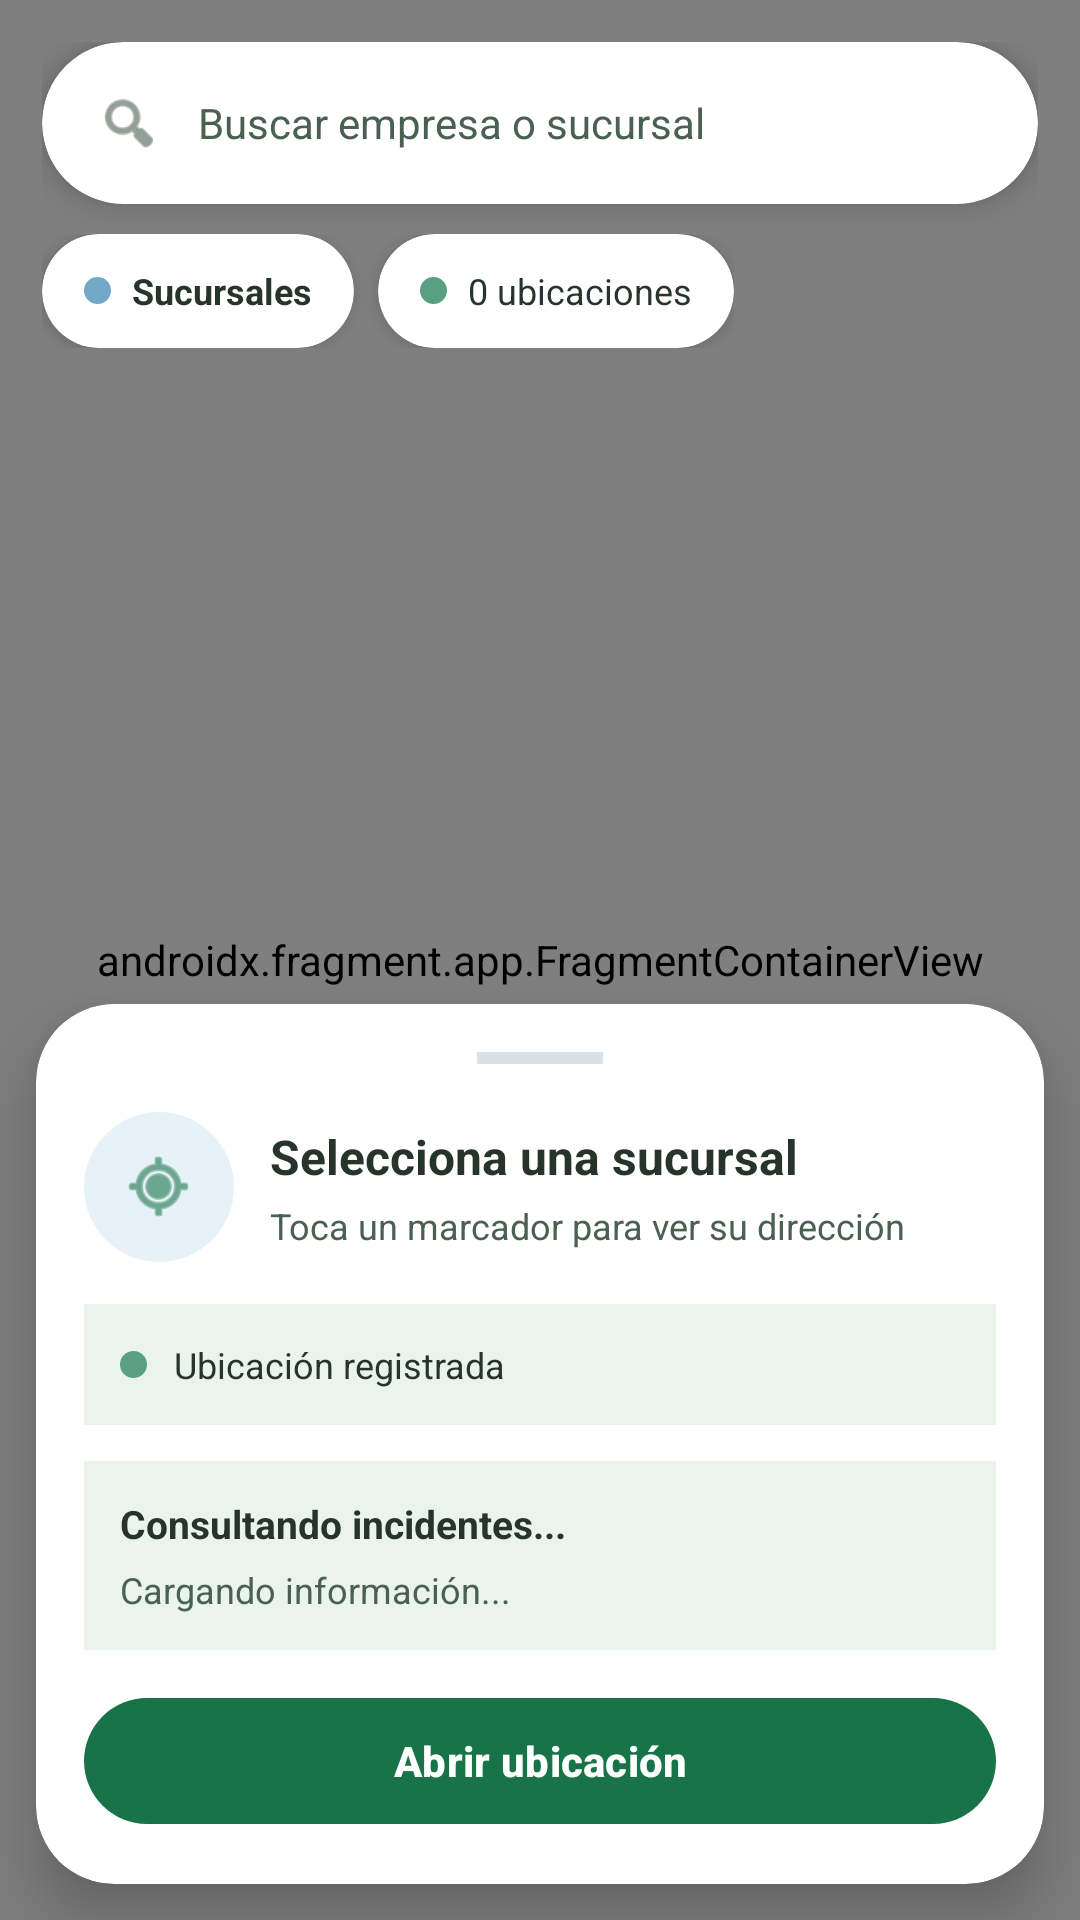

The Android layout XML behind this screen, and the referenced resources:
<!-- AndroidManifest.xml: application theme Theme.PY_DAMB2026II -->
<!-- res/layout/fragment_map.xml -->
<?xml version="1.0" encoding="utf-8"?>
<FrameLayout xmlns:android="http://schemas.android.com/apk/res/android"
    xmlns:app="http://schemas.android.com/apk/res-auto"
    android:layout_width="match_parent"
    android:layout_height="match_parent">

    
    <androidx.fragment.app.FragmentContainerView
        android:id="@+id/map"
        android:name="com.google.android.gms.maps.SupportMapFragment"
        android:layout_width="match_parent"
        android:layout_height="match_parent" />

    
    <LinearLayout
        android:layout_width="match_parent"
        android:layout_height="wrap_content"
        android:orientation="vertical"
        android:padding="14dp"
        android:layout_gravity="top">

        <com.google.android.material.card.MaterialCardView
            android:layout_width="match_parent"
            android:layout_height="54dp"
            app:cardCornerRadius="28dp"
            app:cardElevation="6dp"
            app:cardBackgroundColor="@color/white"
            app:strokeWidth="0dp">

            <LinearLayout
                android:layout_width="match_parent"
                android:layout_height="match_parent"
                android:gravity="center_vertical"
                android:orientation="horizontal"
                android:paddingHorizontal="18dp">

                <ImageView
                    android:layout_width="22dp"
                    android:layout_height="22dp"
                    android:src="@android:drawable/ic_menu_search"
                    android:tint="@color/textSecondary"
                    android:contentDescription="Buscar" />

                <EditText
                    android:id="@+id/etBuscarSucursal"
                    android:layout_width="0dp"
                    android:layout_height="match_parent"
                    android:layout_weight="1"
                    android:layout_marginStart="12dp"
                    android:background="@android:color/transparent"
                    android:hint="Buscar empresa o sucursal"
                    android:textColor="@color/textPrimary"
                    android:textColorHint="@color/textSecondary"
                    android:textSize="14sp"
                    android:singleLine="true"
                    android:inputType="text"
                    android:padding="0dp" />

            </LinearLayout>
        </com.google.android.material.card.MaterialCardView>

        
        <LinearLayout
            android:layout_width="wrap_content"
            android:layout_height="wrap_content"
            android:orientation="horizontal"
            android:layout_marginTop="10dp">

            <com.google.android.material.card.MaterialCardView
                android:layout_width="wrap_content"
                android:layout_height="38dp"
                app:cardCornerRadius="22dp"
                app:cardElevation="3dp"
                app:cardBackgroundColor="@color/white"
                app:strokeWidth="0dp">

                <LinearLayout
                    android:layout_width="wrap_content"
                    android:layout_height="match_parent"
                    android:gravity="center"
                    android:orientation="horizontal"
                    android:paddingHorizontal="14dp">

                    <View
                        android:layout_width="9dp"
                        android:layout_height="9dp"
                        android:background="@drawable/bg_map_dot" />

                    <TextView
                        android:layout_width="wrap_content"
                        android:layout_height="wrap_content"
                        android:layout_marginStart="7dp"
                        android:text="Sucursales"
                        android:textColor="@color/textPrimary"
                        android:textStyle="bold"
                        android:textSize="12sp" />

                </LinearLayout>
            </com.google.android.material.card.MaterialCardView>

            <com.google.android.material.card.MaterialCardView
                android:layout_width="wrap_content"
                android:layout_height="38dp"
                android:layout_marginStart="8dp"
                app:cardCornerRadius="22dp"
                app:cardElevation="3dp"
                app:cardBackgroundColor="@color/white"
                app:strokeWidth="0dp">

                <LinearLayout
                    android:layout_width="wrap_content"
                    android:layout_height="match_parent"
                    android:gravity="center"
                    android:orientation="horizontal"
                    android:paddingHorizontal="14dp">

                    <View
                        android:layout_width="9dp"
                        android:layout_height="9dp"
                        android:background="@drawable/bg_map_dot"
                        android:backgroundTint="#58A081" />

                    <TextView
                        android:id="@+id/txtCantidadSucursales"
                        android:layout_width="wrap_content"
                        android:layout_height="wrap_content"
                        android:layout_marginStart="7dp"
                        android:text="0 ubicaciones"
                        android:textColor="@color/textPrimary"
                        android:textSize="12sp" />

                </LinearLayout>
            </com.google.android.material.card.MaterialCardView>

        </LinearLayout>

    </LinearLayout>

    
    <com.google.android.material.card.MaterialCardView
        android:id="@+id/cardSucursal"
        android:layout_width="match_parent"
        android:layout_height="wrap_content"
        android:layout_gravity="bottom"
        android:layout_marginStart="12dp"
        android:layout_marginEnd="12dp"
        android:layout_marginBottom="12dp"
        app:cardCornerRadius="26dp"
        app:cardElevation="12dp"
        app:cardBackgroundColor="@color/white"
        app:strokeWidth="0dp">

        <LinearLayout
            android:layout_width="match_parent"
            android:layout_height="wrap_content"
            android:orientation="vertical"
            android:padding="16dp">

            
            <View
                android:layout_width="42dp"
                android:layout_height="4dp"
                android:layout_gravity="center_horizontal"
                android:background="#D8E1E7" />

            
            <LinearLayout
                android:layout_width="match_parent"
                android:layout_height="wrap_content"
                android:orientation="horizontal"
                android:gravity="center_vertical"
                android:layout_marginTop="16dp">

                <FrameLayout
                    android:layout_width="50dp"
                    android:layout_height="50dp"
                    android:background="@drawable/bg_map_icon">

                    <ImageView
                        android:layout_width="25dp"
                        android:layout_height="25dp"
                        android:layout_gravity="center"
                        android:src="@android:drawable/ic_menu_mylocation"
                        android:tint="@color/colorPrimary"
                        android:contentDescription="Ubicación" />

                </FrameLayout>

                <LinearLayout
                    android:layout_width="0dp"
                    android:layout_height="wrap_content"
                    android:layout_weight="1"
                    android:orientation="vertical"
                    android:layout_marginStart="12dp">

                    <TextView
                        android:id="@+id/txtNombreSeleccionado"
                        android:layout_width="match_parent"
                        android:layout_height="wrap_content"
                        android:text="Selecciona una sucursal"
                        android:textColor="@color/textPrimary"
                        android:textStyle="bold"
                        android:textSize="16sp"
                        android:maxLines="2" />

                    <TextView
                        android:id="@+id/txtDireccionSeleccionada"
                        android:layout_width="match_parent"
                        android:layout_height="wrap_content"
                        android:text="Toca un marcador para ver su dirección"
                        android:textColor="@color/textSecondary"
                        android:textSize="12sp"
                        android:layout_marginTop="4dp"
                        android:maxLines="2" />

                </LinearLayout>

            </LinearLayout>

            
            <LinearLayout
                android:layout_width="match_parent"
                android:layout_height="wrap_content"
                android:orientation="horizontal"
                android:gravity="center_vertical"
                android:layout_marginTop="14dp"
                android:background="@color/softBlue"
                android:padding="12dp">

                <View
                    android:layout_width="9dp"
                    android:layout_height="9dp"
                    android:background="@drawable/bg_map_dot"
                    android:backgroundTint="#58A081" />

                <TextView
                    android:id="@+id/txtEstadoUbicacion"
                    android:layout_width="wrap_content"
                    android:layout_height="wrap_content"
                    android:layout_marginStart="9dp"
                    android:text="Ubicación registrada"
                    android:textColor="@color/textPrimary"
                    android:textSize="12sp" />

            </LinearLayout>

            
            <LinearLayout
                android:layout_width="match_parent"
                android:layout_height="wrap_content"
                android:orientation="vertical"
                android:layout_marginTop="12dp"
                android:padding="12dp"
                android:background="@color/softBlue">

                <TextView
                    android:id="@+id/txtIncidentesSucursal"
                    android:layout_width="match_parent"
                    android:layout_height="wrap_content"
                    android:text="Consultando incidentes..."
                    android:textColor="@color/textPrimary"
                    android:textStyle="bold"
                    android:textSize="13sp" />

                <TextView
                    android:id="@+id/txtDetalleIncidentesSucursal"
                    android:layout_width="match_parent"
                    android:layout_height="wrap_content"
                    android:layout_marginTop="5dp"
                    android:text="Cargando información..."
                    android:textColor="@color/textSecondary"
                    android:textSize="12sp" />

            </LinearLayout>


            
            <com.google.android.material.button.MaterialButton
                android:id="@+id/btnComoLlegar"
                android:layout_width="match_parent"
                android:layout_height="50dp"
                android:layout_marginTop="12dp"
                android:text="Abrir ubicación"
                android:textAllCaps="false"
                android:textStyle="bold"
                android:textSize="14sp"
                android:textColor="@color/white"
                app:backgroundTint="@color/colorPrimary"
                app:cornerRadius="25dp" />

        </LinearLayout>

    </com.google.android.material.card.MaterialCardView>

</FrameLayout>
<!-- resources referenced by this layout -->
<resources>
  <color name="colorPrimary">#197348</color>
  <color name="softBlue">#EAF3EC</color>
  <color name="textPrimary">#26342C</color>
  <color name="textSecondary">#496052</color>
  <color name="white">#FFFFFFFF</color>
  <!-- drawable bg_map_dot (drawable) -->
  <?xml version="1.0" encoding="utf-8"?>
  <shape xmlns:android="http://schemas.android.com/apk/res/android"
      android:shape="oval">
      <solid android:color="#72A8C7"/>
  </shape>
  <!-- drawable bg_map_icon (drawable) -->
  <?xml version="1.0" encoding="utf-8"?>
  <shape xmlns:android="http://schemas.android.com/apk/res/android"
      android:shape="oval">
      <solid android:color="#E7F2F8"/>
  </shape>
  <style name="Theme.PY_DAMB2026II" parent="Base.Theme.PY_DAMB2026II" />
  <style name="Base.Theme.PY_DAMB2026II" parent="Theme.Material3.DayNight.NoActionBar">
          <item name="colorPrimary">@color/caral_green</item>
          <item name="colorOnPrimary">@color/caral_cream</item>
          <item name="colorPrimaryContainer">@color/caral_soft_green</item>
          <item name="colorOnPrimaryContainer">@color/caral_text_primary</item>
          <item name="colorSecondary">@color/caral_gold</item>
          <item name="colorOnSecondary">@color/caral_text_primary</item>
          <item name="colorTertiary">@color/caral_orange</item>
          <item name="android:colorBackground">@color/caral_cream</item>
          <item name="colorSurface">@color/caral_cream</item>
          <item name="colorOnSurface">@color/caral_text_primary</item>
          <item name="colorOnSurfaceVariant">@color/caral_text_secondary</item>
          <item name="android:statusBarColor">@color/caral_green</item>
          <item name="android:navigationBarColor">@color/caral_dark_background</item>
      </style>
  <color name="caral_green">#197348</color>
  <color name="caral_cream">#FFFDF7</color>
  <color name="caral_soft_green">#EAF3EC</color>
  <color name="caral_text_primary">#26342C</color>
  <color name="caral_gold">#F4B82E</color>
  <color name="caral_orange">#E85D04</color>
  <color name="caral_text_secondary">#496052</color>
  <color name="caral_dark_background">#18251D</color>
</resources>
